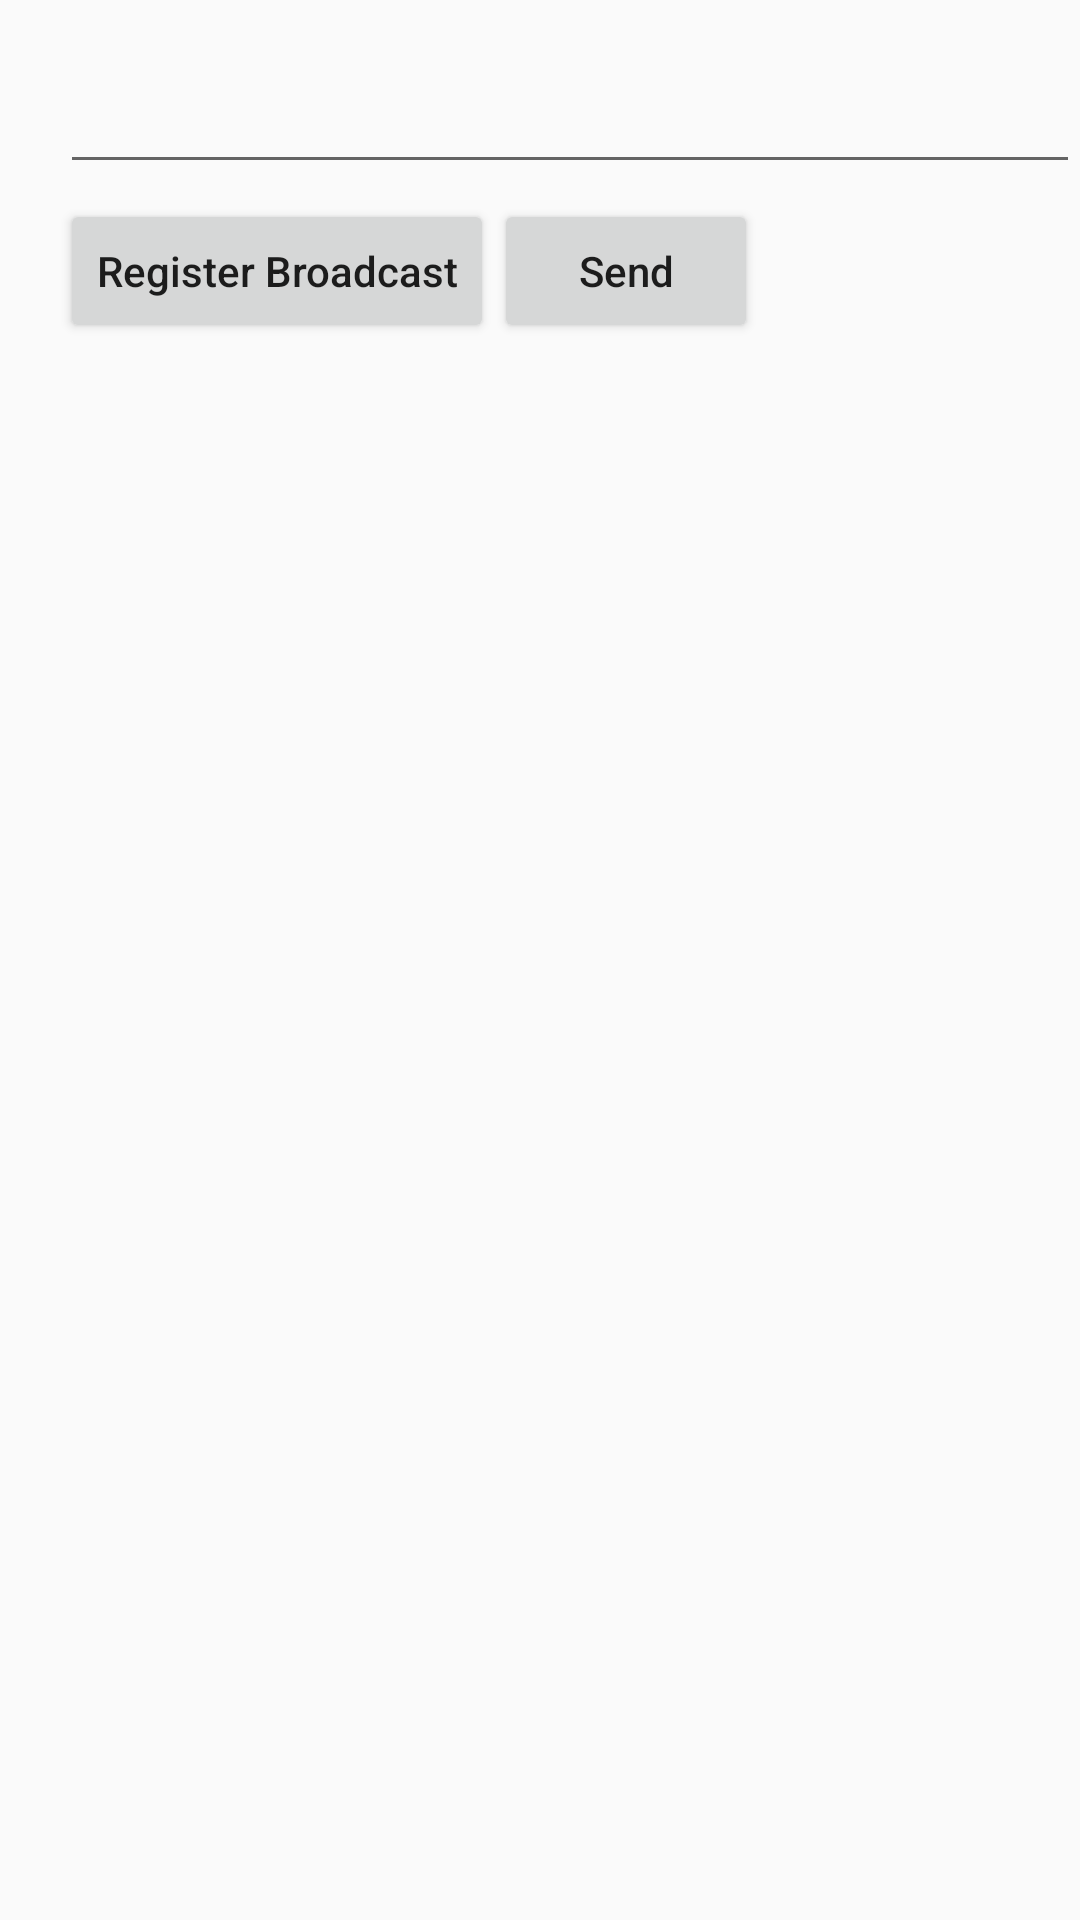

Layout XML and referenced resources for this Android screen:
<!-- AndroidManifest.xml: application theme AppTheme -->
<!-- res/layout/dynamicpage_layout.xml -->
<?xml version="1.0" encoding="utf-8"?>
<LinearLayout xmlns:android="http://schemas.android.com/apk/res/android"
    android:orientation="vertical"
    android:paddingLeft="20dp"
    android:layout_width="match_parent"
    android:layout_height="match_parent">

    <EditText
        android:inputType="text"
        android:id="@+id/toSend"
        android:layout_marginTop="20dp"
        android:layout_width="match_parent"
        android:layout_height="wrap_content" />

    <LinearLayout
        android:layout_marginTop="5dp"
        android:layout_width="match_parent"
        android:layout_height="wrap_content">

        <Button
            android:id="@+id/control"
            android:layout_width="wrap_content"
            android:layout_height="wrap_content"
            android:textAllCaps="false"
            android:text="Register Broadcast"/>

        <Button
            android:id="@+id/send"
            android:layout_width="wrap_content"
            android:layout_height="wrap_content"
            android:textAllCaps="false"
            android:text="Send"/>
    </LinearLayout>
</LinearLayout>
<!-- resources referenced by this layout -->
<resources>
  <style name="AppTheme" parent="Theme.AppCompat.Light.DarkActionBar">
          
          <item name="colorPrimary">@color/colorPrimary</item>
          <item name="colorPrimaryDark">@color/colorPrimaryDark</item>
          <item name="colorAccent">@color/colorAccent</item>
          <item name="colorControlActivated">@color/colorGreen</item>
      </style>
  <color name="colorPrimary">#3F51B5</color>
  <color name="colorPrimaryDark">#303F9F</color>
  <color name="colorAccent">#FF4081</color>
  <color name="colorGreen">#39af90</color>
</resources>
